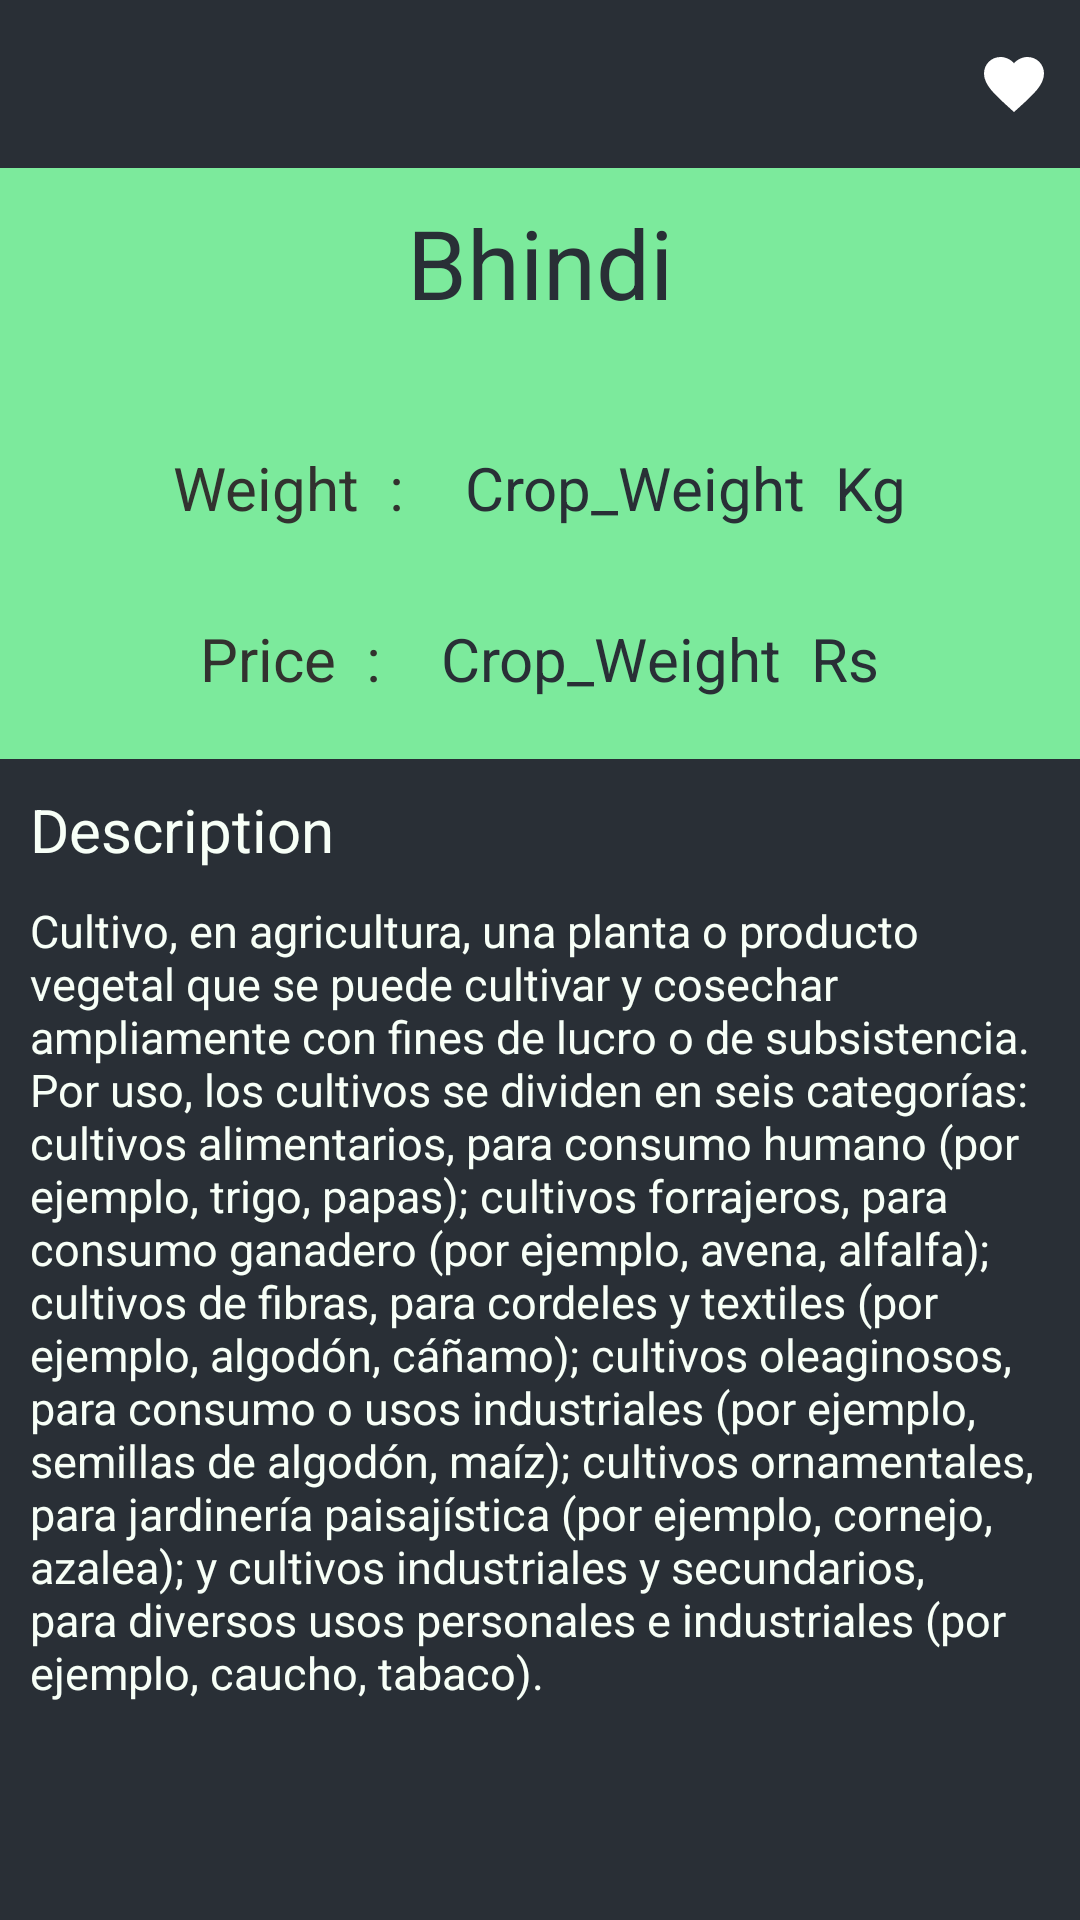

Layout XML and referenced resources for this Android screen:
<!-- AndroidManifest.xml: application theme AppTheme -->
<!-- res/layout/activity_crop_detail.xml -->
<?xml version="1.0" encoding="utf-8"?>
<RelativeLayout xmlns:android="http://schemas.android.com/apk/res/android"
    xmlns:app="http://schemas.android.com/apk/res-auto"
    xmlns:tools="http://schemas.android.com/tools"
    android:layout_width="match_parent"
    android:background="@color/gunmetal"
    android:layout_height="match_parent"
    android:transitionName="@string/transition"
    tools:context=".CropDetail">
    <com.google.android.material.appbar.AppBarLayout
        android:id="@+id/appBar"
        android:layout_width="match_parent"
        android:layout_height="wrap_content"
        >
        <Toolbar
            android:id="@+id/cdToolbar"
            android:layout_width="match_parent"
            android:layout_height="wrap_content"
            android:theme="@style/AppTheme.AppBarOverlay"
            app:title="About Crop">
        <ImageButton
            android:id="@+id/ibLike"
            android:layout_width="wrap_content"
            android:layout_height="wrap_content"
            android:src="@drawable/ic_like"
            android:background="@android:color/transparent"
            android:layout_marginEnd="10dp"
            android:layout_gravity="end"
            android:onClick="liked"
            android:contentDescription="@string/todo" />
        </Toolbar>
    </com.google.android.material.appbar.AppBarLayout>
    <LinearLayout
        android:id="@+id/ll0"
        android:layout_below="@id/appBar"
        android:layout_width="match_parent"
        android:layout_height="wrap_content"
        android:background="@color/lightGreen"
        android:orientation="vertical"
        >

        <TextView
            android:id="@+id/tvCname"
            android:layout_width="match_parent"
            android:layout_height="wrap_content"
            android:text="Bhindi"
            android:textAlignment="center"
            android:textSize="32sp"
            android:textColor="@color/gunmetal"
            android:layout_marginTop="10dp"
            android:layout_marginBottom="40dp"
            />
        <LinearLayout
            android:id="@+id/ll1"
            android:layout_width="match_parent"
            android:layout_height="wrap_content"
            android:layout_marginBottom="10dp"
            android:gravity="center"
            android:orientation="horizontal">
            <TextView
                android:layout_width="wrap_content"
                android:layout_height="wrap_content"
                android:layout_marginEnd="20dp"
                android:text="Weight  :"
                android:textColor="@color/deem"
                android:textSize="20sp"
                />
            <TextView
                android:id="@+id/cWeight"
                android:layout_width="wrap_content"
                android:layout_height="wrap_content"
                android:text="Crop_Weight"
                android:textColor="@color/gunmetal"
                android:layout_marginEnd="10dp"
                android:textSize="20sp"
                />
            <TextView
                android:layout_width="wrap_content"
                android:layout_height="wrap_content"
                android:text="Kg"
                android:layout_gravity="end"
                android:textColor="@color/gunmetal"
                android:textSize="20sp"
                />

        </LinearLayout>
        <LinearLayout
            android:id="@+id/ll2"
            android:layout_width="match_parent"
            android:layout_height="wrap_content"
            android:layout_marginBottom="10dp"
            android:gravity="center"
            android:layout_marginTop="20dp"
            android:paddingBottom="10dp"
            android:orientation="horizontal">
            <TextView
                android:layout_width="wrap_content"
                android:layout_height="wrap_content"
                android:layout_marginEnd="20dp"
                android:text="Price  :"
                android:textColor="@color/deem"
                android:textSize="20sp"
                />
            <TextView
                android:id="@+id/cPrice"
                android:layout_width="wrap_content"
                android:layout_height="wrap_content"
                android:text="Crop_Weight"
                android:textColor="@color/gunmetal"
                android:layout_marginEnd="10dp"
                android:textSize="20sp"
                />
            <TextView
                android:layout_width="wrap_content"
                android:layout_height="wrap_content"
                android:text="Rs"
                android:layout_gravity="end"
                android:textColor="@color/gunmetal"
                android:textSize="20sp"
                />

        </LinearLayout>

    </LinearLayout>
    <TextView
        android:layout_below="@+id/ll0"
        android:id="@+id/tvDesc"
        android:layout_width="wrap_content"
        android:layout_height="wrap_content"
        android:text="Description"
        android:textSize="20dp"
        android:layout_marginStart="10dp"
        android:layout_marginTop="10dp"
        android:textColor="@color/mentCream"
        />
    <TextView
        android:id="@+id/cDesc"
        android:layout_width="match_parent"
        android:layout_height="wrap_content"
        android:layout_below="@id/tvDesc"
        android:text="Cultivo, en agricultura, una planta o producto vegetal que se puede cultivar y cosechar ampliamente con fines de lucro o de subsistencia. Por uso, los cultivos se dividen en seis categorías: cultivos alimentarios, para consumo humano (por ejemplo, trigo, papas); cultivos forrajeros, para consumo ganadero (por ejemplo, avena, alfalfa); cultivos de fibras, para cordeles y textiles (por ejemplo, algodón, cáñamo); cultivos oleaginosos, para consumo o usos industriales (por ejemplo, semillas de algodón, maíz); cultivos ornamentales, para jardinería paisajística (por ejemplo, cornejo, azalea); y cultivos industriales y secundarios, para diversos usos personales e industriales (por ejemplo, caucho, tabaco)."
        android:textSize="15dp"
        android:layout_margin="10dp"
        android:textColor="@color/mentCream"/>

</RelativeLayout>
<!-- resources referenced by this layout -->
<resources>
  <color name="deem">#F8302C2C</color>
  <color name="gunmetal">#292F36</color>
  <color name="lightGreen">#7CEA9C</color>
  <color name="mentCream">#F7FFF7</color>
  <!-- drawable ic_like (drawable) -->
  <vector xmlns:android="http://schemas.android.com/apk/res/android"
      android:width="24dp"
      android:height="24dp"
      android:viewportWidth="24.0"
      android:viewportHeight="24.0">
      <path
          android:fillColor="#fff"
          android:pathData="M12,21.35l-1.45,-1.32C5.4,15.36 2,12.28 2,8.5 2,5.42 4.42,3 7.5,3c1.74,0 3.41,0.81 4.5,2.09C13.09,3.81 14.76,3 16.5,3 19.58,3 22,5.42 22,8.5c0,3.78 -3.4,6.86 -8.55,11.54L12,21.35z"/>
  </vector>
  <string name="todo">TODO</string>
  <string name="transition">transition</string>
  <style name="AppTheme.AppBarOverlay" parent="ThemeOverlay.AppCompat.Dark.ActionBar" />
  <style name="AppTheme" parent="Theme.AppCompat.Light.NoActionBar">
          
          <item name="colorPrimary">@color/colorPrimary</item>
          <item name="colorPrimaryDark">@color/colorPrimaryDark</item>
          <item name="colorAccent">@color/colorAccent</item>
          <item name="android:homeAsUpIndicator">@drawable/ic_arrow_left</item>
          <item name="android:windowContentTransitions">true</item>
      </style>
  <color name="colorPrimary">#292F36</color>
  <color name="colorPrimaryDark">#292F36</color>
  <color name="colorAccent">#2CDA9D</color>
</resources>
